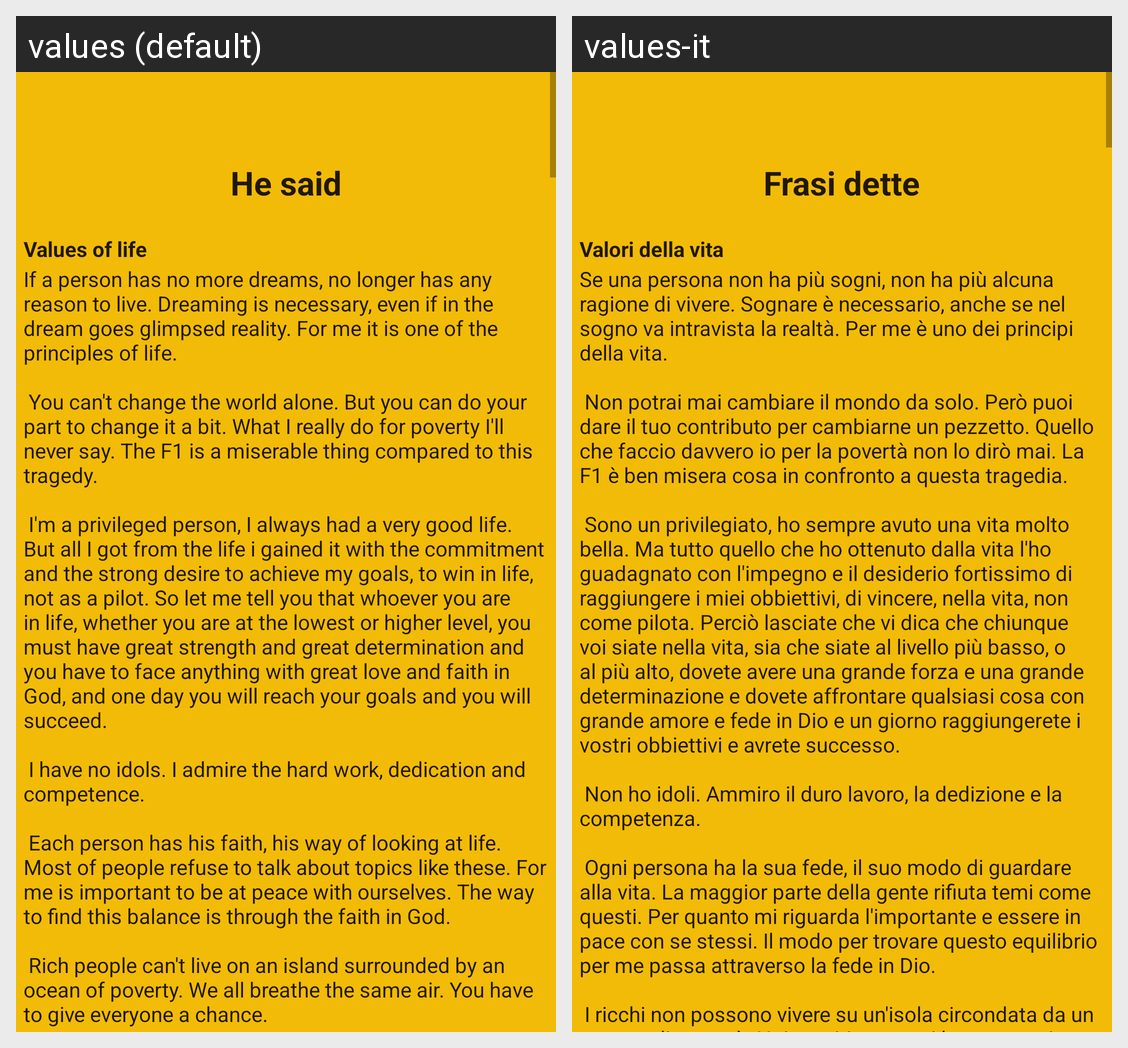

Strings drawn on this Android screen and how each of the app's shown locales translates them:
Android screen res/layout/fragment_frasidette.xml rendered under 2 locales, left to right: values (default), values-it. Device: Nexus 5 (rendered at 1080×1920; each locale shown at half size, 540×960, under a caption strip naming it); theme AppTheme.
Strings drawn on this screen, with the default value and each locale's value (text and hints the layout hard-codes, and strings that could not be matched under every locale, appear in the picture but are not listed):

frasidette
  values: He said
  values-it: Frasi dette

frasia
  values: Values of life
  values-it: Valori della vita

frasi1
  values: If a person has no more dreams, no longer has any reason to live. Dreaming is necessary, even if in the dream goes glimpsed reality. For me it is one of the principles of life. 
      
       You can't change the world alone. But you can do your part to change it a bit. What I really do for poverty I'll never say. The F1 is a miserable thing compared to this tragedy. 
      
       I'm a privileged person, I always had …[clipped]
  values-it: Se una persona non ha più sogni, non ha più alcuna ragione di vivere. Sognare è necessario, anche se nel sogno va intravista la realtà. Per me è uno dei principi della vita. 
      
       Non potrai mai cambiare il mondo da solo. Però puoi dare il tuo contributo per cambiarne un pezzetto. Quello che faccio davvero io per la povertà non lo dirò mai. La F1 è ben misera cosa in confronto a questa tragedia. 
      
       …[clipped]
